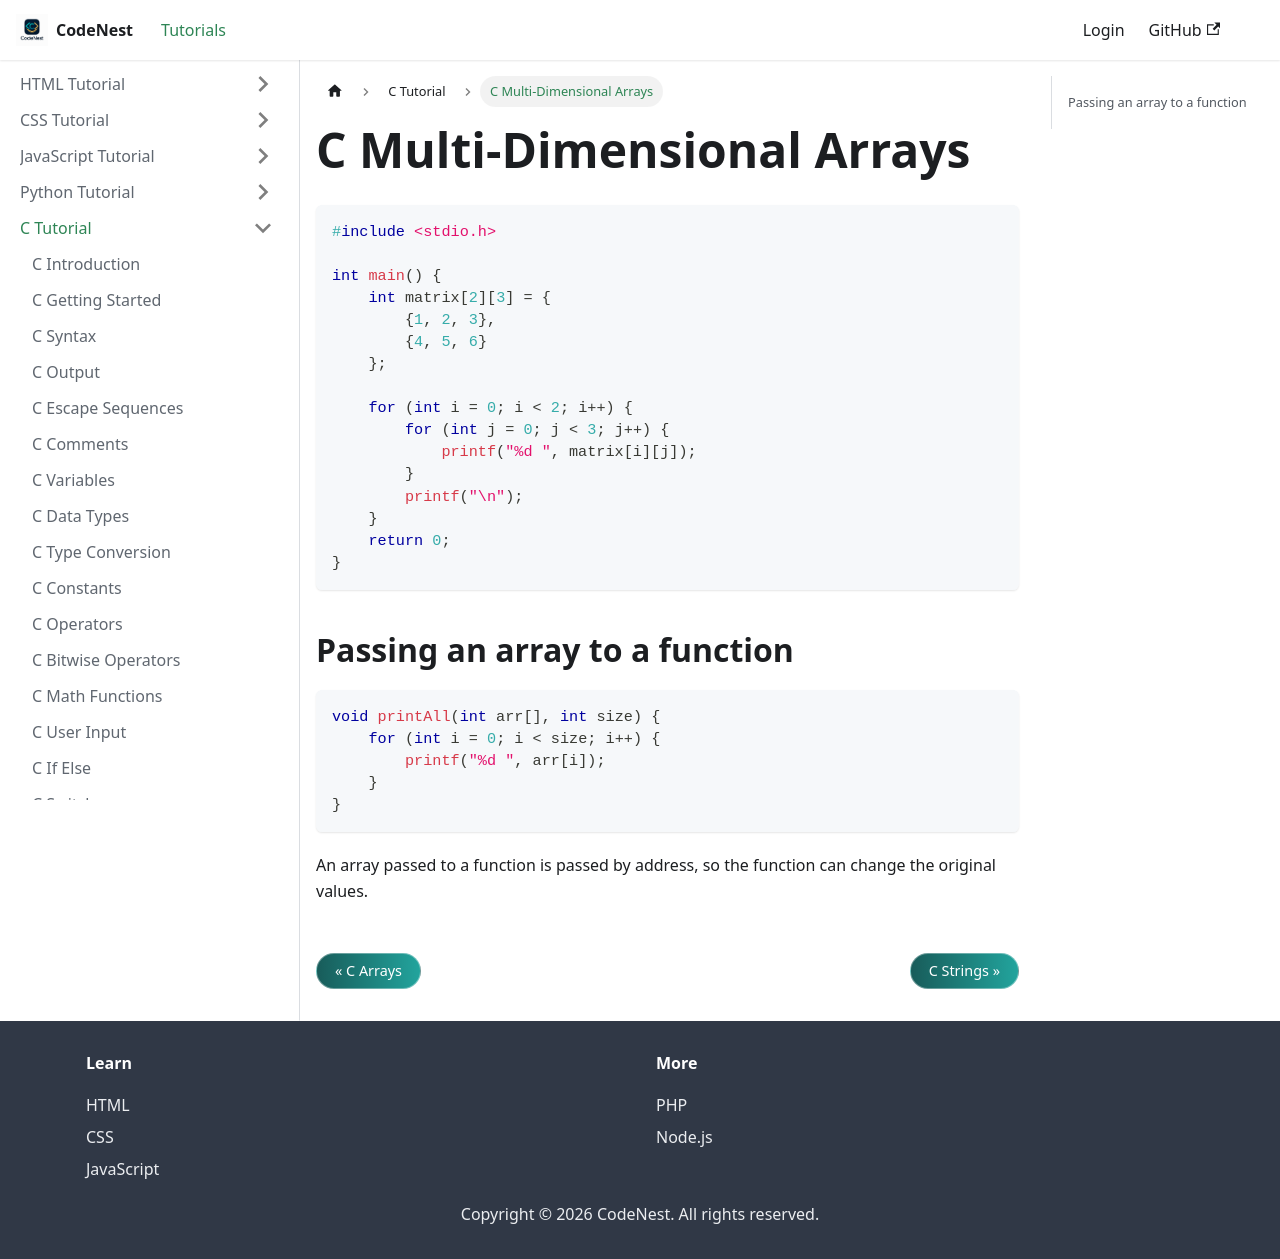

repository: adnankhan112/codenest · page: docs/c/multi-dim-arrays.html · generator: docusaurus

---
title: C Multi-Dimensional Arrays
sidebar_position: 15.5
---

# C Multi-Dimensional Arrays

```c
#include <stdio.h>

int main() {
    int matrix[2][3] = {
        {1, 2, 3},
        {4, 5, 6}
    };

    for (int i = 0; i < 2; i++) {
        for (int j = 0; j < 3; j++) {
            printf("%d ", matrix[i][j]);
        }
        printf("\n");
    }
    return 0;
}
```

## Passing an array to a function

```c
void printAll(int arr[], int size) {
    for (int i = 0; i < size; i++) {
        printf("%d ", arr[i]);
    }
}
```

An array passed to a function is passed by address, so the function can change the original values.
